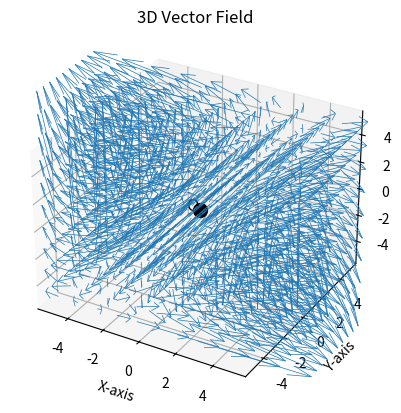

Here is the Python script that generated this plot:
import numpy as np
import matplotlib.pyplot as plt



# Define the grid
x = np.linspace(-5, 5, 20)
y = np.linspace(-5, 5, 20)
z = np.linspace(-5, 5, 20)

# Define the grid
x = np.linspace(-5, 5, 10)
y = np.linspace(-5, 5, 10)
z = np.linspace(-5, 5, 10)
X, Y, Z = np.meshgrid(x, y, z)

# Define the vector field components
U = X
V = -Y
W = Z


def twod_vector_field(X, Y, U, V):
    # Plot the vector field
    plt.figure()
    plt.quiver(X, Y, U, V)
    plt.title('Vector Field')
    plt.xlabel('X-axis')
    plt.ylabel('Y-axis')
    plt.grid()

    # Mark the origin with a point labeled 'O'
    plt.scatter(0, 0, color='black', s=20, marker='x')
    plt.text(0, 0, 'O', fontsize=12, ha='right')

    plt.show()


def threed_vector_field(X, Y, Z, U, V, W):
    # Plot the vector field
    fig = plt.figure()
    ax = fig.add_subplot(111, projection='3d')
    ax.quiver(X, Y, Z, U, V, W, length=0.5, linewidth=0.5)

    # Mark the origin with a point labeled 'O'
    ax.scatter(0, 0, 0, color='black', s=100, marker='o')
    ax.text(0, 0, 0, 'O', fontsize=12, ha='right')

    ax.set_title('3D Vector Field')
    ax.set_xlabel('X-axis')
    ax.set_ylabel('Y-axis')
    ax.set_zlabel('Z-axis')
    plt.show() 

threed_vector_field(X, Y, Z, U, V, W)
# twod_vector_field(X, Y, U, V)